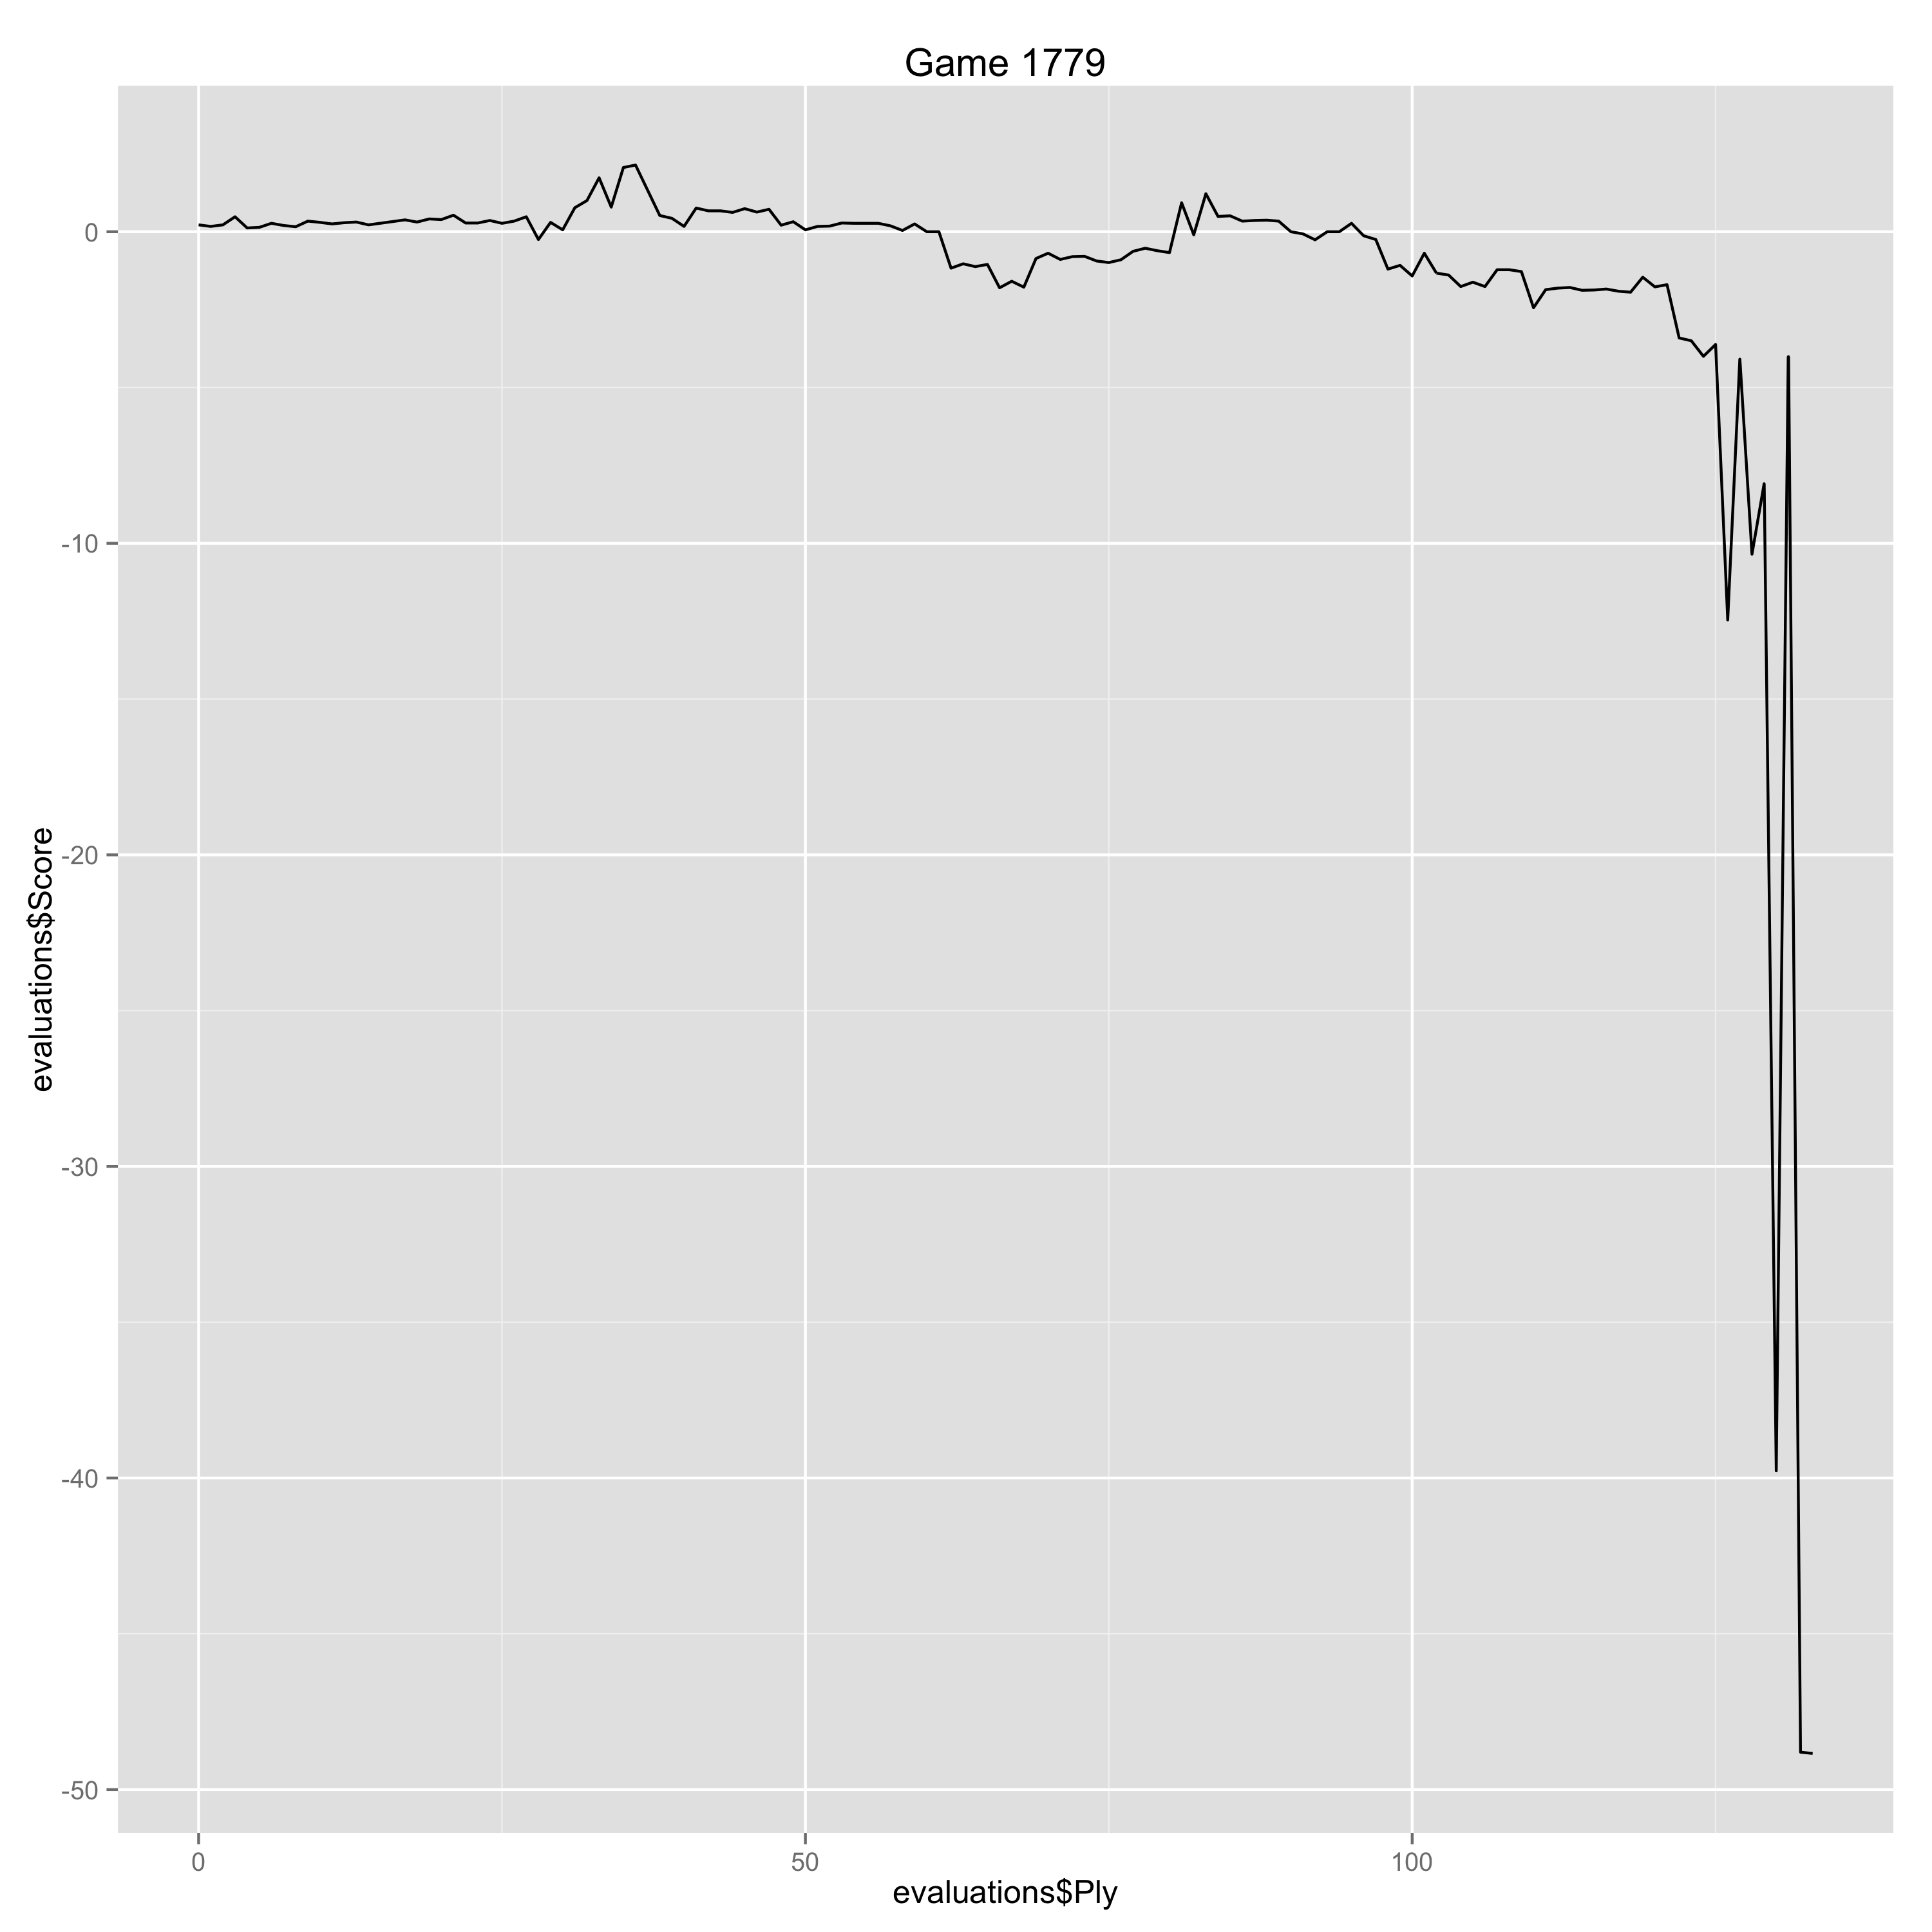

Values plotted in this chart, from the file beside it:
Ply, Move, White, Black, Score, Eval, Comment
0, [1], Nf3, , 0.22, 0.22, 
1, [1], , Nf6, 0.17, 0.05, 
2, [2], c4, , 0.22, 0.05, 
3, [2], , g6, 0.48, -0.26, 
4, [3], g3, , 0.12, -0.36, 
5, [3], , Bg7, 0.14, -0.02, 
6, [4], Bg2, , 0.27, 0.13, 
7, [4], , O-O, 0.2, 0.07, 
8, [5], O-O, , 0.16, -0.04, 
9, [5], , d6, 0.34, -0.18, 
10, [6], Nc3, , 0.3, -0.04, 
11, [6], , e5, 0.25, 0.05, 
12, [7], d4, , 0.29, 0.04, 
13, [7], , Nbd7, 0.31, -0.02, 
14, [8], b3, , 0.22, -0.09, 
17, [9], , exd4, 0.38, -0.16, 
18, [10], Nxd4, , 0.31, -0.07, 
19, [10], , a6, 0.41, -0.1, 
20, [11], Be3, , 0.39, -0.02, 
21, [11], , Rb8, 0.53, -0.14, 
22, [12], Qd2, , 0.28, -0.25, 
23, [12], , c5, 0.28, 0.0, 
24, [13], Nde2, , 0.36, 0.08, 
25, [13], , b5, 0.27, 0.09, 
26, [14], Qxd6, , 0.34, 0.07, 
27, [14], , Ng4, 0.48, -0.14, 
28, [15], Bf4, , -0.25, -0.73, 
29, [15], , bxc4, 0.3, -0.55, 
30, [16], Rad1, , 0.06, -0.24, 
31, [16], , Qa5, 0.77, -0.71, 
32, [17], Nd5, , 1.0, 0.23, 
33, [17], , cxb3, 1.73, -0.73, 
34, [18], axb3, , 0.79, -0.94, 
35, [18], , Nge5, 2.06, -1.27, 
36, [19], Ne7+, , 2.14, 0.08, 
38, [20], Nxc8, , 0.52, -1.62, Erreur
39, [20], , Rbxc8, 0.43, 0.09, 
40, [21], Nc1, , 0.17, -0.26, 
41, [21], , Rc6, 0.76, -0.59, 
42, [22], Qd2, , 0.67, -0.09, 
43, [22], , Qxd2, 0.67, 0.0, 
44, [23], Rxd2, , 0.62, -0.05, 
45, [23], , c4, 0.74, -0.12, 
46, [24], bxc4, , 0.63, -0.11, 
47, [24], , Nb6, 0.72, -0.09, 
48, [25], Rfd1, , 0.21, -0.51, 
49, [25], , Nexc4, 0.32, -0.11, 
50, [26], Ra2, , 0.06, -0.26, 
51, [26], , a5, 0.17, -0.11, 
52, [27], Nd3, , 0.18, 0.01, 
53, [27], , h6, 0.28, -0.1, 
54, [28], h4, , 0.27, -0.01, 
55, [28], , Rd8, 0.27, 0.0, 
56, [29], Bf1, , 0.27, 0.0, 
57, [29], , a4, 0.19, 0.08, 
58, [30], Rb1, , 0.04, -0.15, 
59, [30], , Rcc8, 0.25, -0.21, 
60, [31], Rb5, , 0.0, -0.25, 
61, [31], , a3, 0.0, 0.0, 
62, [32], Bc1, , -1.17, -1.17, Erreur
... 71 more rows
